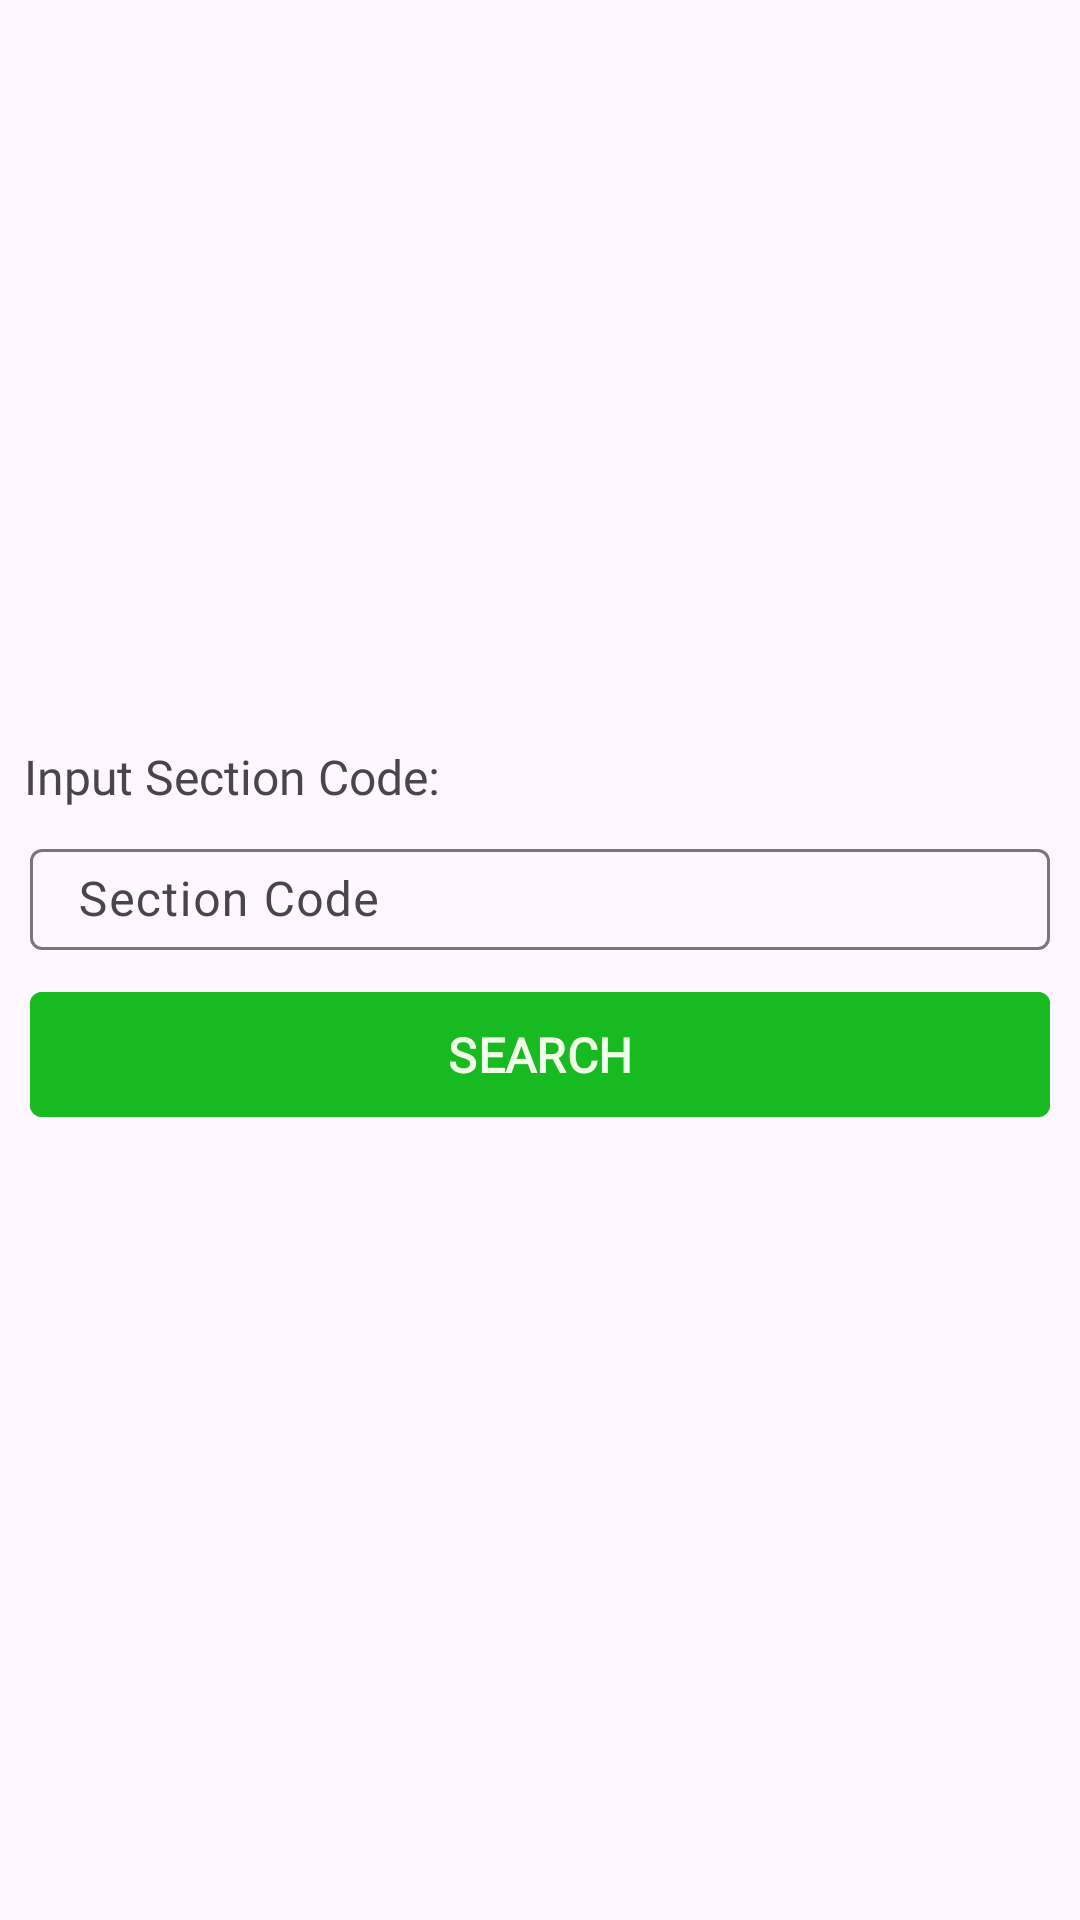

Here is an Android app screen rendered from its layout file. Give the layout XML and the strings, colors and styles it references.
<!-- AndroidManifest.xml: application theme Theme.AttendanceMonitoring -->
<!-- res/layout/activity_add_subject_by_section_code.xml -->
<?xml version="1.0" encoding="utf-8"?>
<ScrollView xmlns:android="http://schemas.android.com/apk/res/android"
    xmlns:app="http://schemas.android.com/apk/res-auto"
    xmlns:tools="http://schemas.android.com/tools"
    android:layout_width="match_parent"
    android:layout_height="match_parent"
    tools:context=".AddSubjectBySectionCode">
    <LinearLayout
        android:layout_marginTop="200dp"
        android:layout_width="match_parent"
        android:gravity="center_horizontal"
        android:orientation="vertical"
        android:layout_height="match_parent">


        <TextView
            android:layout_width="match_parent"
            android:layout_height="wrap_content"
            android:textAlignment="textStart"
            android:layout_centerVertical="true"
            android:fontFamily="@font/montserrat"
            android:text="Input Section Code:"
            android:textSize="16sp"
            android:layout_marginHorizontal="8dp"
            android:layout_marginTop="48dp"
            android:layout_marginBottom="8dp"
            android:textStyle="normal" />

        <com.google.android.material.textfield.TextInputLayout
            android:id="@+id/txtLayout3"
            style="@style/ThemeOverlay.Material3.TextInputEditText.FilledBox.Dense"
            android:layout_width="match_parent"
            android:layout_height="wrap_content"
            android:layout_marginHorizontal="10dp"
            android:layout_below="@id/txtLayout2"
            android:hint="Section Code">

            <com.google.android.material.textfield.TextInputEditText
                android:id="@+id/tvSectionCode"
                android:layout_width="match_parent"
                android:layout_height="wrap_content"
                android:inputType="text"
                android:paddingVertical="6dp"
                android:textSize="16sp" />
        </com.google.android.material.textfield.TextInputLayout>

        <com.google.android.material.button.MaterialButton
            android:id="@+id/btnSearchStudentByEDP"
            android:layout_width="match_parent"
            android:layout_height="wrap_content"
            android:layout_marginHorizontal="10dp"
            android:layout_marginTop="10dp"
            android:layout_marginBottom="20dp"
            android:backgroundTint="#18BA21"
            app:cornerRadius="4dp"
            android:fontFamily="@font/montserrat_reg"
            android:padding="10dp"
            android:text="SEARCH"
            android:textColor="#F0FFE8"
            android:textSize="16sp"
            android:textStyle="bold" />

        <TextView
            android:layout_width="match_parent"
            android:layout_height="wrap_content"
            android:layout_centerVertical="true"
            android:fontFamily="@font/montserrat"
            android:text="OR"
            android:textAlignment="center"
            android:textSize="16sp"
            android:visibility="gone"
            android:layout_marginHorizontal="8dp"
            android:layout_marginBottom="8dp"
            android:textStyle="normal" />

        <LinearLayout
            android:id="@+id/btnScanStudentQR"
            android:visibility="gone"
            android:layout_width="match_parent"
            android:layout_height="wrap_content"
            android:padding="5dp"
            android:layout_margin="6dp"
            android:orientation="vertical"
            android:gravity="center_horizontal|center_vertical"
            android:background="@drawable/button_card_rounded"
            android:fontFamily="@font/montserrat_reg"
            android:textColor="@color/white" >
            <ImageView
                android:layout_width="80dp"
                android:layout_height="80dp"
                android:layout_marginTop="10dp"
                android:src="@drawable/qr_scan"/>
            <TextView
                android:layout_width="wrap_content"
                android:layout_height="wrap_content"
                android:layout_margin="8dp"
                android:textColor="@color/black"
                android:layout_centerVertical="true"
                android:fontFamily="@font/montserrat"
                android:textAlignment="center"
                android:layout_marginBottom="24dp"
                android:text="SCAN QR"
                android:textSize="16sp"
                android:textStyle="bold" />
        </LinearLayout>


    </LinearLayout>
</ScrollView>
<!-- resources referenced by this layout -->
<resources>
  <color name="black">#FF000000</color>
  <color name="white">#FFFFFFFF</color>
  <!-- drawable button_card_rounded (drawable) -->
  <?xml version="1.0" encoding="utf-8"?>
  <shape xmlns:android="http://schemas.android.com/apk/res/android" >
  <corners android:radius="8dp" />
  
  
      <stroke android:color="#60020202" android:width="1.6dp" />
      
  </shape>
  <!-- drawable qr_scan: png bitmap (drawable, 15760 bytes) -->
  <style name="Theme.AttendanceMonitoring" parent="Base.Theme.AttendanceMonitoring" />
  <style name="Base.Theme.AttendanceMonitoring" parent="Theme.Material3.DayNight.NoActionBar">
          
          
      </style>
</resources>
